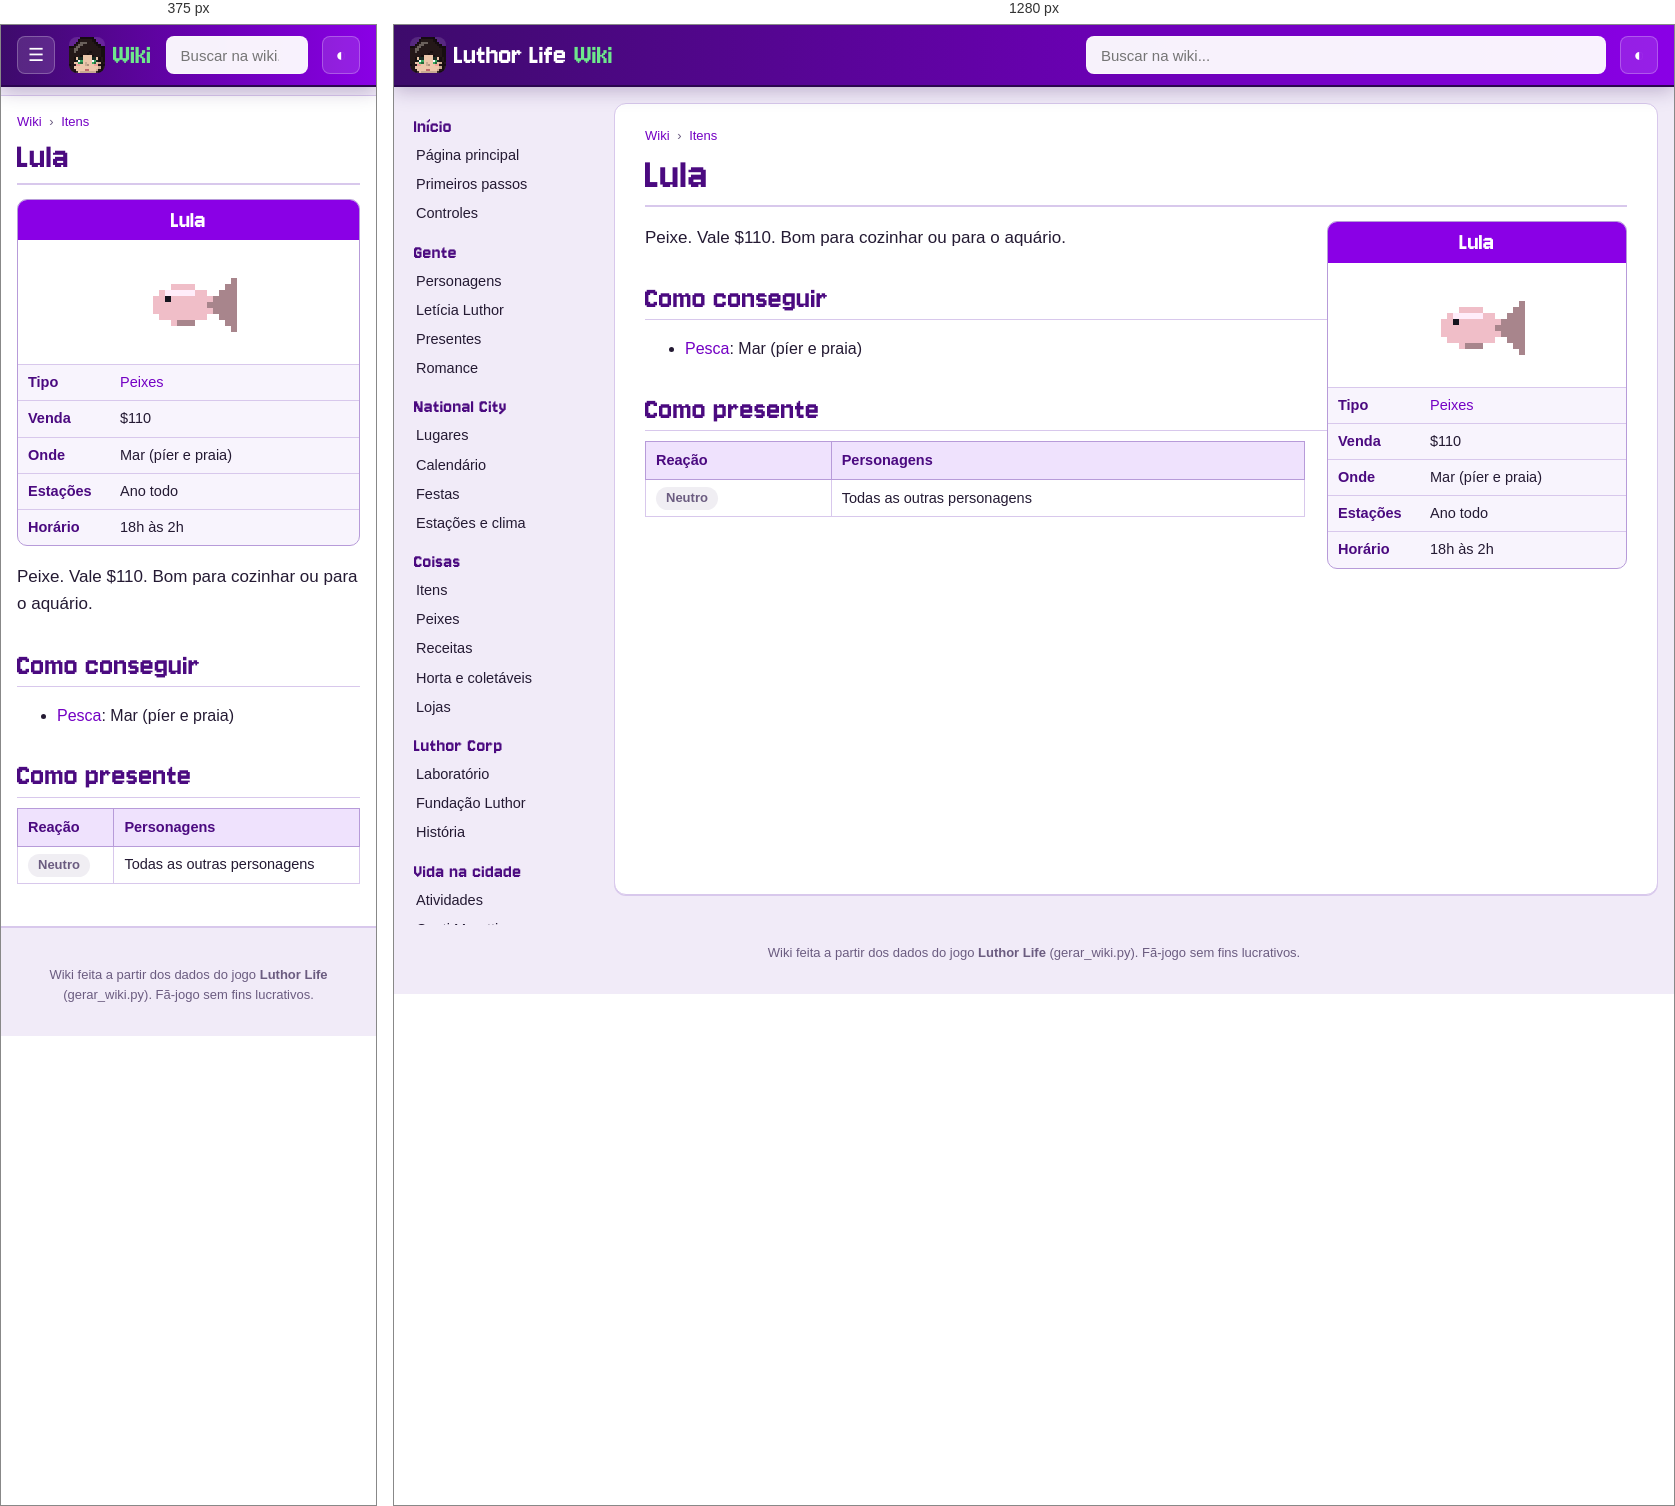
Rendered at 375 px and 1280 px, left to right.

<!-- file: item-lula.html -->
<!doctype html>
<html lang="pt-BR">
<head>
<meta charset="utf-8">
<meta name="viewport" content="width=device-width, initial-scale=1">
<title>Lula · Wiki Luthor Life</title>
<meta name="description" content="Peixe. Vale $110. Bom para cozinhar ou para o aquário.">
<link rel="icon" href="../img/logo.png">
<link rel="preconnect" href="https://fonts.googleapis.com">
<link href="https://fonts.googleapis.com/css2?family=Nunito:wght@400;600;700;800&amp;display=swap" rel="stylesheet">
<link rel="stylesheet" href="wiki.css">
<script>try{var t=localStorage.getItem("wiki-tema");if(t)document.documentElement.dataset.theme=t}catch(e){}</script>
</head>
<body>
<header class="topo">
  <button class="menu" aria-label="Abrir o menu">☰</button>
  <a class="marca" href="index.html"><img src="img/cabecas/leticia.png" alt="" width="32" height="32"><span>Luthor Life</span><em>Wiki</em></a>
  <div class="busca">
    <input type="search" placeholder="Buscar na wiki..." aria-label="Buscar na wiki" autocomplete="off">
    <ul class="resultados" hidden></ul>
  </div>
  <button class="tema" aria-label="Trocar tema claro/escuro">◐</button>
</header>
<div class="corpo">
  <nav class="lateral"><h3>Início</h3><ul><li><a href="index.html">Página principal</a></li><li><a href="guia.html">Primeiros passos</a></li><li><a href="controles.html">Controles</a></li></ul><h3>Gente</h3><ul><li><a href="personagens.html">Personagens</a></li><li><a href="leticia.html">Letícia Luthor</a></li><li><a href="presentes.html">Presentes</a></li><li><a href="romance.html">Romance</a></li></ul><h3>National City</h3><ul><li><a href="lugares.html">Lugares</a></li><li><a href="calendario.html">Calendário</a></li><li><a href="festas.html">Festas</a></li><li><a href="estacoes.html">Estações e clima</a></li></ul><h3>Coisas</h3><ul><li><a href="itens.html">Itens</a></li><li><a href="peixes.html">Peixes</a></li><li><a href="receitas.html">Receitas</a></li><li><a href="horta.html">Horta e coletáveis</a></li><li><a href="lojas.html">Lojas</a></li></ul><h3>Luthor Corp</h3><ul><li><a href="laboratorio.html">Laboratório</a></li><li><a href="fundacao.html">Fundação Luthor</a></li><li><a href="historia.html">História</a></li></ul><h3>Vida na cidade</h3><ul><li><a href="atividades.html">Atividades</a></li><li><a href="hospital.html">Conti Moretti</a></li><li><a href="habilidades.html">Habilidades</a></li><li><a href="conquistas.html">Conquistas</a></li></ul><h3>Ferramentas</h3><ul><li><a href="#" id="aleatoria">Página aleatória</a></li><li><a href="../index.html">Site do jogo</a></li><li><a href="https://github.com/LuthorW/Luthor-Life">Código no GitHub</a></li></ul></nav>
  <main class="artigo">
    <nav class="trilha"><a href="index.html">Wiki</a> <span>›</span> <a href="itens.html">Itens</a></nav>
    <h1>Lula</h1>
<aside class="infobox coisa"><div class="ib-titulo">Lula</div><div class="ib-icone"><img class="ico grande" src="img/itens/lula.png" alt="" width="96" height="96" loading="lazy"></div><table><tr><th>Tipo</th><td><a href="itens.html#fish">Peixes</a></td></tr><tr><th>Venda</th><td>$110</td></tr><tr><th>Onde</th><td>Mar (píer e praia)</td></tr><tr><th>Estações</th><td>Ano todo</td></tr><tr><th>Horário</th><td>18h às 2h</td></tr></table></aside>
<p class="lead">Peixe. Vale $110. Bom para cozinhar ou para o aquário.</p>
<h2>Como conseguir</h2><ul><li><a href="peixes.html">Pesca</a>: Mar (píer e praia)</li></ul>
<h2>Como presente</h2><div class="tabela"><table class="wikitable"><thead><tr><th>Reação</th><th>Personagens</th></tr></thead><tbody><tr><td><span class="gosto neutral">Neutro</span></td><td>Todas as outras personagens</td></tr></tbody></table></div>
  </main>
</div>
<footer class="rodape">Wiki feita a partir dos dados do jogo <b>Luthor Life</b> (gerar_wiki.py). Fã-jogo sem fins lucrativos.</footer>
<script src="busca.js"></script>
<script src="wiki.js"></script>
</body>
</html>


/* @media block from wiki.css */
@media (max-width: 900px) {
  .menu { display: block; }
  .marca span { display: none; }
  .lateral {
    position: fixed; top: 60px; left: 0; bottom: 0; z-index: 15; width: 260px; max-height: none;
    background: var(--lateral); border-right: 1px solid var(--linha-forte);
    transform: translateX(-100%); transition: transform .2s;
  }
  body.menu-aberto .lateral { transform: none; box-shadow: 10px 0 30px rgba(0,0,0,.3); }
  .artigo { margin: 10px 0 20px; padding: 16px 16px 26px; border-radius: 0; border-left: 0; border-right: 0; }
  h1 { font-size: 38px; }
  .infobox, .infobox.festa { float: none; width: 100%; margin: 0 0 16px; }
  .infobox .retrato { max-width: 320px; margin: 0 auto; }
  .lugar { flex-direction: column; }
  .lugar .foto { flex: none; width: 100%; }
  .duas, .romances { grid-template-columns: 1fr; }
  .banner { flex-direction: column; }
  .banner img { width: 100%; }
  .calendario { grid-template-columns: repeat(7, minmax(0, 1fr)); gap: 2px; }
  .dia { min-height: 64px; padding: 2px; font-size: 10.5px; }
  .ev .cab { display: none; }
  .ev.semana { display: none; }
}

/* @media block from wiki.css */
@media (min-width: 901px) { .lateral { background: transparent; } }